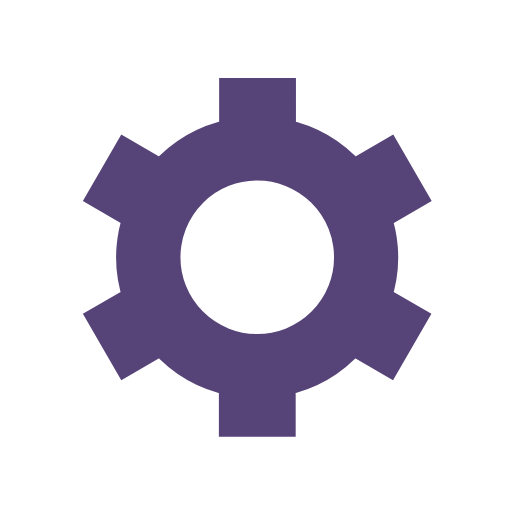
t = 0.00 s
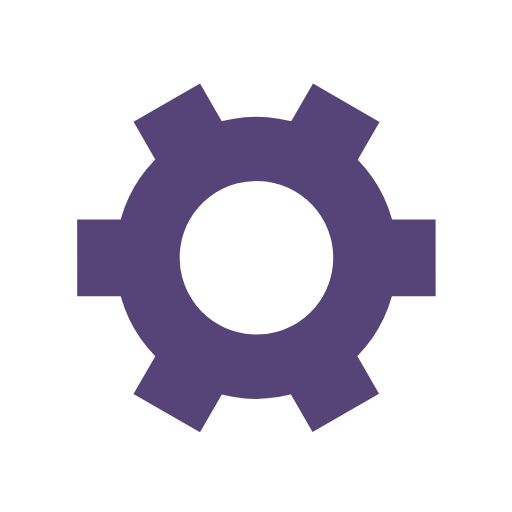
t = 0.50 s
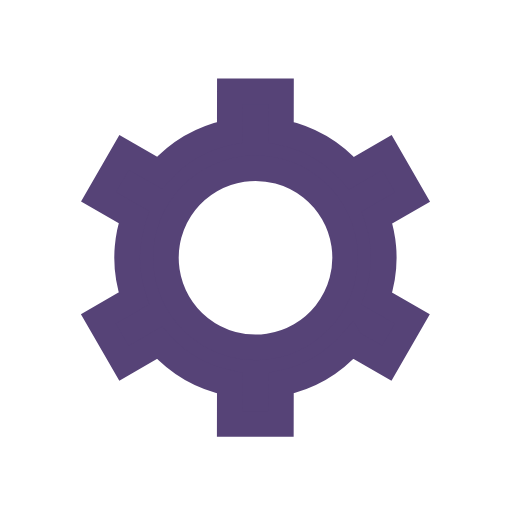
t = 1.00 s
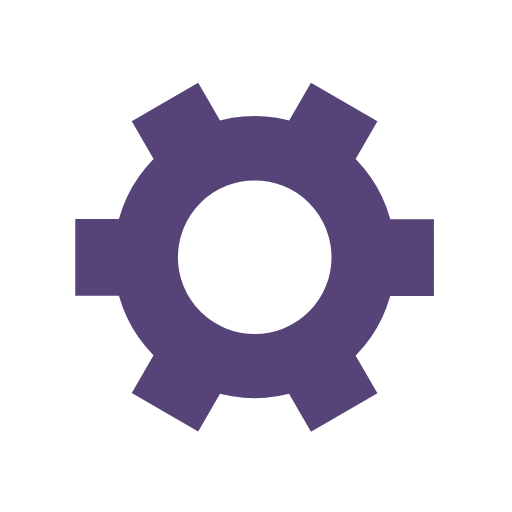
t = 1.50 s

The animated SVG that drew these frames (rendered in a browser with its animation timeline set to each time). Animation: 1 SMIL element (animateTransform=1); one cycle of 2.00 s, repeats indefinitely.

﻿<svg xmlns='http://www.w3.org/2000/svg' viewBox='0 0 200 200'><path fill='#564377' stroke='#564377' stroke-width='10' transform-origin='center' d='m148 84.7 13.8-8-10-17.3-13.8 8a50 50 0 0 0-27.4-15.9v-16h-20v16A50 50 0 0 0 63 67.4l-13.8-8-10 17.3 13.8 8a50 50 0 0 0 0 31.7l-13.8 8 10 17.3 13.8-8a50 50 0 0 0 27.5 15.9v16h20v-16a50 50 0 0 0 27.4-15.9l13.8 8 10-17.3-13.8-8a50 50 0 0 0 0-31.7Zm-47.5 50.8a35 35 0 1 1 0-70 35 35 0 0 1 0 70Z'><animateTransform type='rotate' attributeName='transform' calcMode='spline' dur='2' values='0;120' keyTimes='0;1' keySplines='0 0 1 1' repeatCount='indefinite'></animateTransform></path></svg>